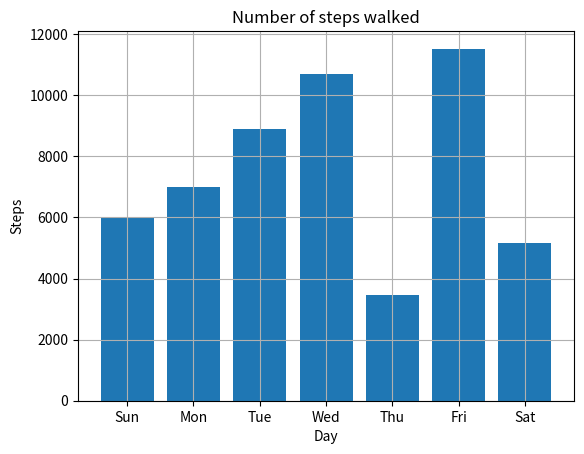

Reproduce this figure in Python.
import matplotlib.pyplot as plt
steps = [6000, 7000, 8900, 10700, 3460, 11520, 5155]
labels = ['Sun', 'Mon', 'Tue', 'Wed', 'Thu', 'Fri', 'Sat']
num_bars = len(steps)
positions = range(1, num_bars+1)
plt.bar(positions, steps, align='center')

plt.xticks(positions, labels)
plt.xlabel('Day')
plt.ylabel('Steps')
plt.title('Number of steps walked')

plt.grid()
plt.show()
